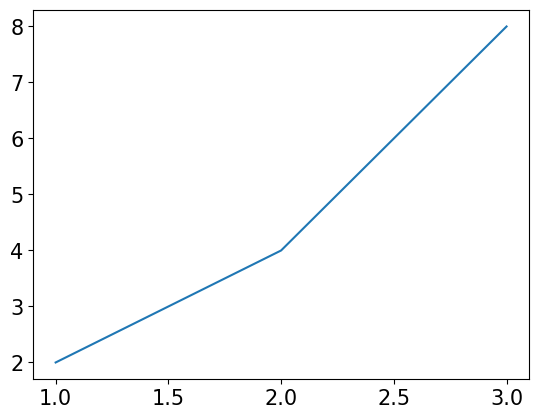
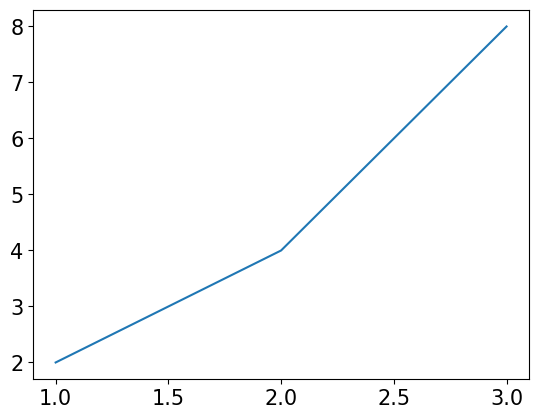
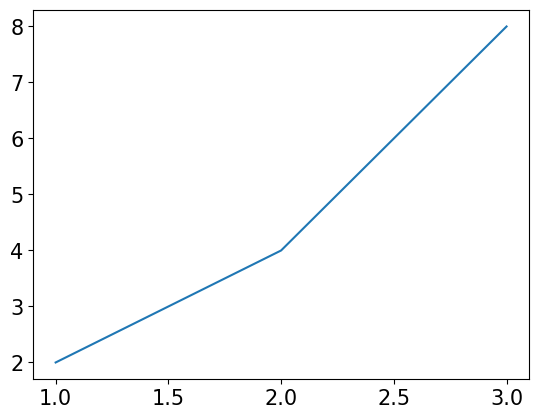

Source code (Python) for these figures, in order:
import matplotlib.pyplot as plt
import matplotlib
matplotlib.rcParams['font.family'] = 'Malgun Gothic' #한글폰트설정
matplotlib.rcParams['font.size'] = 15 #폰트 크기
matplotlib.rcParams['axes.unicode_minus']=False #한글 폰트 사용 시 마이너스 글자가 께지는 현상 해결
x = [1,2,3]
y = [2,4,8]

plt.plot(x, y)
plt.savefig('graph.png', dpi=100)

plt.figure(dpi=200)
plt.plot(x, y)
plt.savefig('graph_200.png') #dpi=200저장

plt.figure(dpi=200)
plt.plot(x, y)
plt.savefig('graph_200.png', dpi=100) #dpi=100 저장









